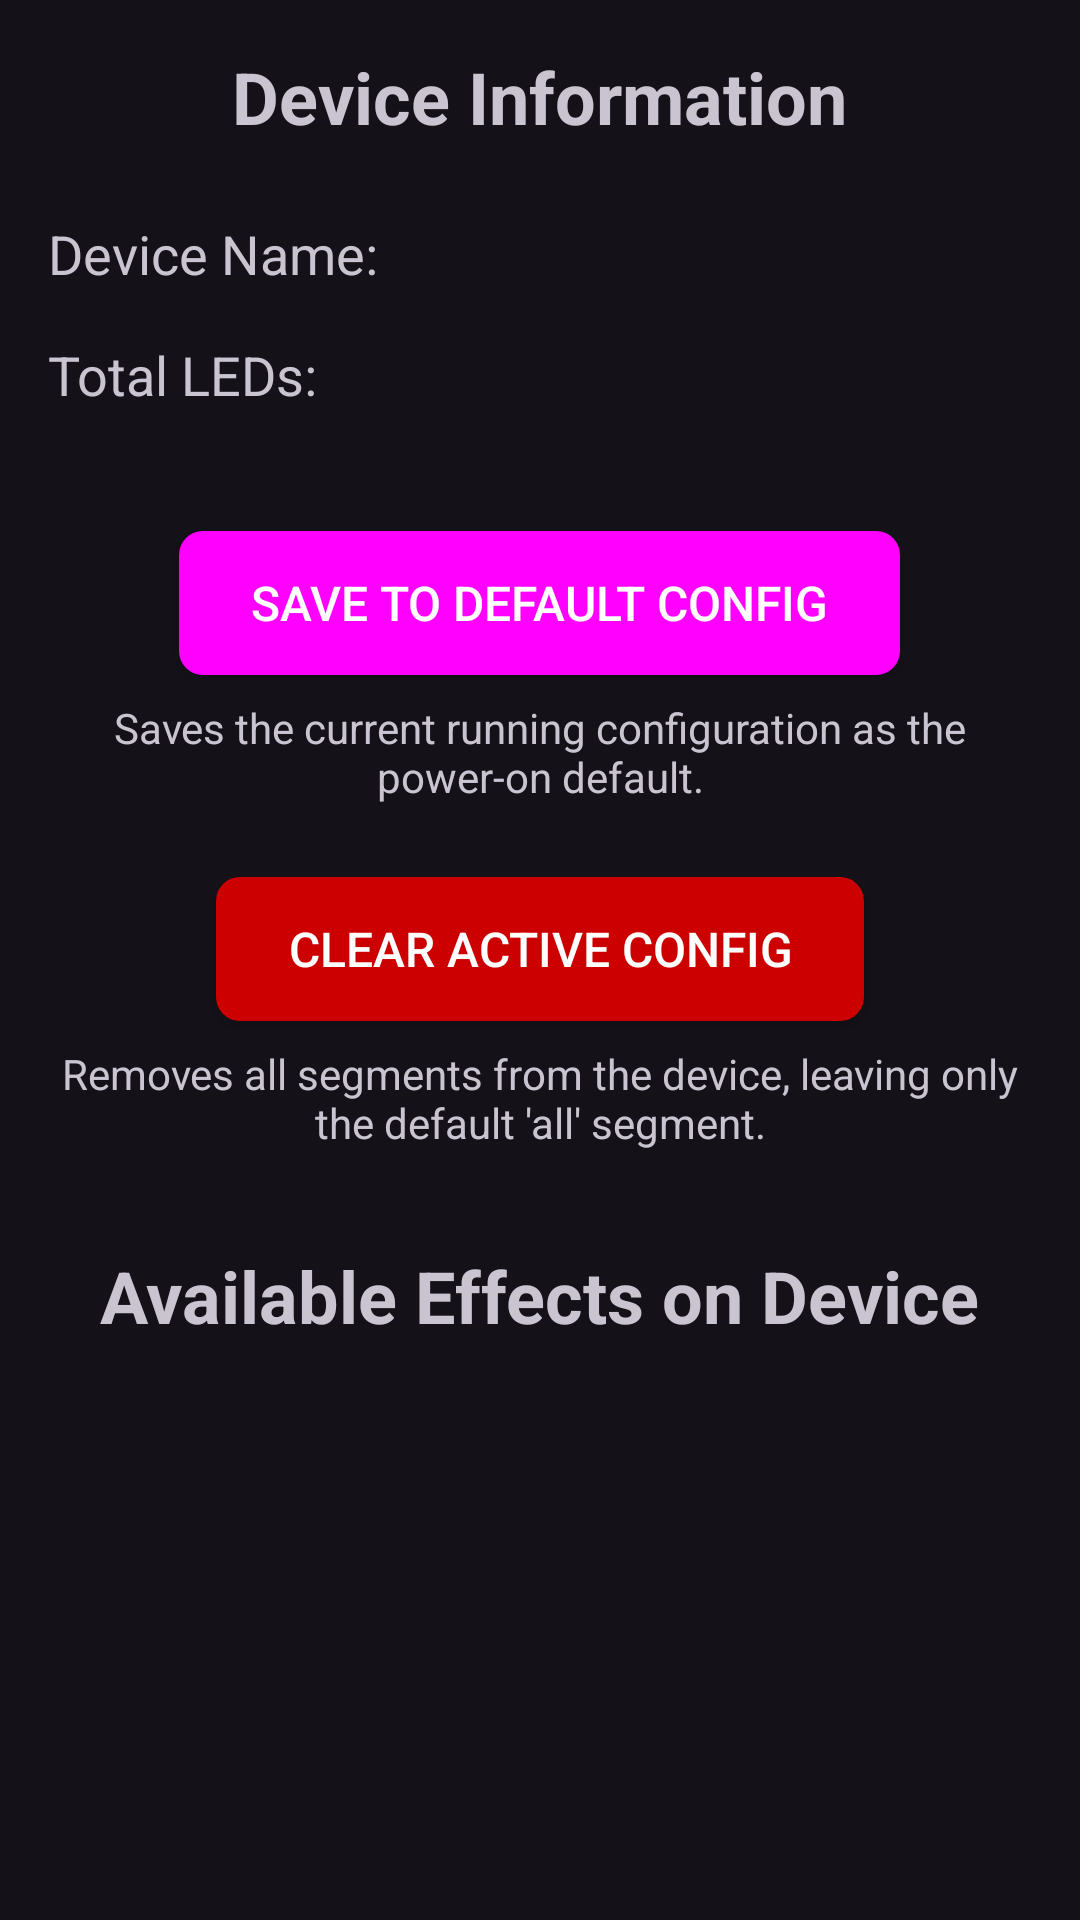

Here is an Android app screen rendered from its layout file. Give the layout XML and the strings, colors and styles it references.
<!-- AndroidManifest.xml: application theme Theme.Android_Rave_Controller -->
<!-- res/layout/fragment_device.xml -->
<?xml version="1.0" encoding="utf-8"?>
<ScrollView xmlns:android="http://schemas.android.com/apk/res/android"
    xmlns:app="http://schemas.android.com/apk/res-auto"
    xmlns:tools="http://schemas.android.com/tools"
    android:layout_width="match_parent"
    android:layout_height="match_parent"
    android:fillViewport="true">

    <LinearLayout
        android:layout_width="match_parent"
        android:layout_height="wrap_content"
        android:gravity="center_horizontal"
        android:orientation="vertical"
        android:padding="16dp"
        tools:context=".ui.device.DeviceFragment">

        <TextView
            android:layout_width="wrap_content"
            android:layout_height="wrap_content"
            android:layout_marginBottom="24dp"
            android:text="Device Information"
            android:textSize="24sp"
            android:textStyle="bold" />

        <LinearLayout
            android:layout_width="match_parent"
            android:layout_height="wrap_content"
            android:layout_marginBottom="16dp"
            android:orientation="horizontal">

            <TextView
                android:layout_width="0dp"
                android:layout_height="wrap_content"
                android:layout_weight="1"
                android:text="Device Name:"
                android:textSize="18sp" />

            <TextView
                android:id="@+id/text_view_device_name"
                android:layout_width="wrap_content"
                android:layout_height="wrap_content"
                android:textSize="18sp"
                tools:text="RaveController-123" />
        </LinearLayout>

        <LinearLayout
            android:layout_width="match_parent"
            android:layout_height="wrap_content"
            android:layout_marginBottom="32dp"
            android:orientation="horizontal">

            <TextView
                android:layout_width="0dp"
                android:layout_height="wrap_content"
                android:layout_weight="1"
                android:text="Total LEDs:"
                android:textSize="18sp" />

            <TextView
                android:id="@+id/text_view_led_count"
                android:layout_width="wrap_content"
                android:layout_height="wrap_content"
                android:textSize="18sp"
                tools:text="150" />
        </LinearLayout>

        <Button
            android:id="@+id/button_save_config_to_device"
            style="@style/MyButtonStyle"
            android:layout_width="wrap_content"
            android:layout_height="wrap_content"
            android:text="Save to Default Config" />

        <TextView
            android:layout_width="wrap_content"
            android:layout_height="wrap_content"
            android:layout_marginTop="8dp"
            android:text="Saves the current running configuration as the power-on default."
            android:textAlignment="center"
            android:textSize="14sp" />

        <Button
            android:id="@+id/button_clear_segments_on_device"
            style="@style/MyButtonStyle"
            android:layout_width="wrap_content"
            android:layout_height="wrap_content"
            android:layout_marginTop="24dp"
            android:text="Clear Active Config"
            app:backgroundTint="@android:color/holo_red_dark" />
        <TextView
            android:layout_width="wrap_content"
            android:layout_height="wrap_content"
            android:layout_marginTop="8dp"
            android:text="Removes all segments from the device, leaving only the default 'all' segment."
            android:textAlignment="center"
            android:textSize="14sp" />

        <TextView
            android:layout_width="wrap_content"
            android:layout_height="wrap_content"
            android:layout_marginTop="32dp"
            android:layout_marginBottom="16dp"
            android:text="Available Effects on Device"
            android:textSize="24sp"
            android:textStyle="bold" />

        <androidx.recyclerview.widget.RecyclerView
            android:id="@+id/effects_recycler_view"
            android:layout_width="match_parent"
            android:layout_height="wrap_content"
            app:layoutManager="androidx.recyclerview.widget.LinearLayoutManager"
            tools:listitem="@layout/list_item_effect" />

    </LinearLayout>
</ScrollView>
<!-- res/layout/list_item_effect.xml (included above) -->
<?xml version="1.0" encoding="utf-8"?>
<LinearLayout xmlns:android="http://schemas.android.com/apk/res/android"
    android:layout_width="match_parent"
    android:layout_height="wrap_content"
    android:orientation="vertical"
    android:padding="16dp"
    android:layout_marginHorizontal="8dp"
    android:layout_marginVertical="4dp"
    android:background="@drawable/list_item_background">

    <TextView
        android:id="@+id/effectNameTextView"
        android:layout_width="wrap_content"
        android:layout_height="wrap_content"
        android:text="Effect Name"
        android:textColor="@android:color/white"
        android:textSize="18sp"
        android:textStyle="bold" />

</LinearLayout>
<!-- resources referenced by this layout -->
<resources>
  <!-- drawable list_item_background (drawable) -->
  <?xml version="1.0" encoding="utf-8"?>
  <shape xmlns:android="http://schemas.android.com/apk/res/android"
      android:shape="rectangle">
      <solid android:color="#FF424242" />
      <corners android:radius="8dp" />
      <stroke
          android:width="1dp"
          android:color="#FFFFFFFF" />
  </shape>
  <style name="MyButtonStyle" parent="Widget.AppCompat.Button">
          <item name="android:layout_width">match_parent</item>
          <item name="android:layout_height">wrap_content</item>
          <item name="android:layout_marginTop">8dp</item>
          <item name="android:layout_marginStart">16dp</item>
          <item name="android:layout_marginEnd">16dp</item>
          <item name="android:background">@drawable/button_background</item>
          <item name="android:textColor">@color/white</item>
          <item name="android:textSize">16sp</item>
          <item name="android:textAllCaps">true</item>
      </style>
  <style name="Theme.Android_Rave_Controller" parent="Base.Theme.Android_Rave_Controller" />
  <!-- drawable button_background (drawable) -->
  <shape xmlns:android="http://schemas.android.com/apk/res/android"
      android:shape="rectangle">
      <corners android:radius="8dp" />
      <solid android:color="@color/colorPrimary" /> </shape>
  <color name="white">#FFFFFFFF</color>
  <style name="Base.Theme.Android_Rave_Controller" parent="Theme.Material3.Dark.NoActionBar">
          <item name="colorPrimary">@color/purple_500</item>
          <item name="colorPrimaryVariant">@color/purple_700</item>
          <item name="colorOnPrimary">@color/white</item>
          <item name="colorSecondary">@color/teal_200</item>
          <item name="colorSecondaryVariant">@color/teal_700</item>
          <item name="colorOnSecondary">@color/black</item>
          <item name="android:statusBarColor">?attr/colorPrimaryVariant</item>
          <item name="buttonStyle">@style/Widget.App.Button</item>
      </style>
  <color name="colorPrimary">@color/purple_500</color>
  <color name="purple_500">#4D1D8C</color>
  <color name="purple_700">#FF4A148C</color>
  <color name="teal_200">#FF8E24AA</color>
  <color name="teal_700">#FF6A1B9A</color>
  <color name="black">#FF000000</color>
  <style name="Widget.App.Button" parent="Widget.Material3.Button">
          <item name="android:textAllCaps">true</item>
      </style>
</resources>
